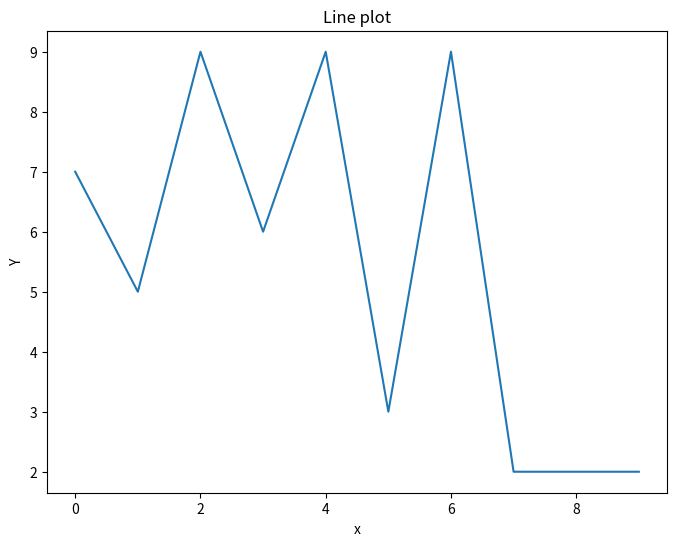
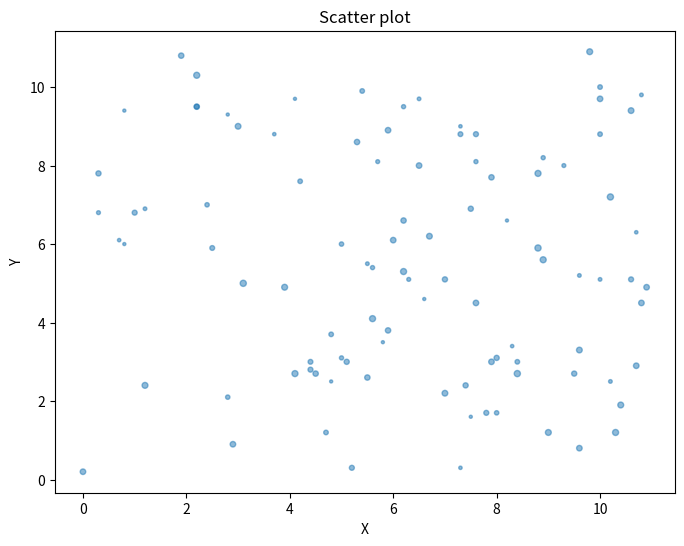
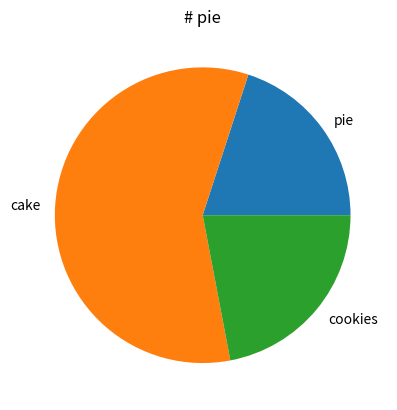
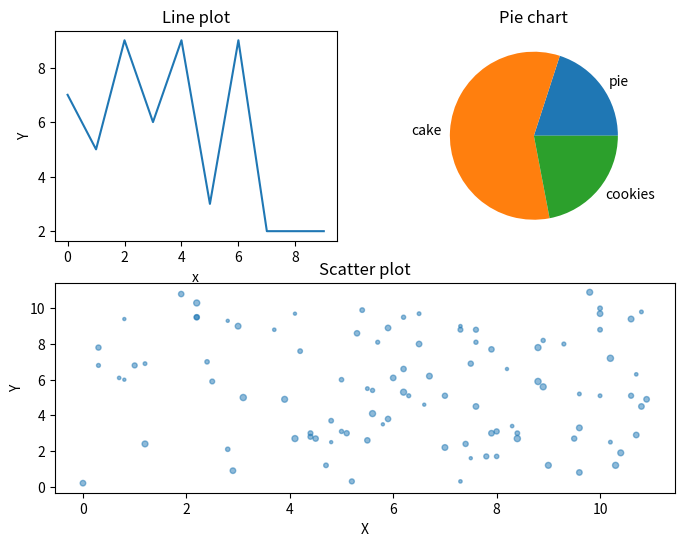

Here is the Python script that generated these plots, in order:
import random

num_points = 10

# line
x1 = range(num_points)
y1 = [random.randint(0, 10) for _ in range(num_points)]

# scatter
x2 = [random.randint(0, 10) + (random.randint(0, 10) * 0.1)  for _ in range(num_points**2)]
y2 = [random.randint(0, 10) + (random.randint(0, 10) * 0.1) for _ in range(num_points**2)]
z2 = [random.randint(5, 20) for _ in range(num_points**2)]

# pie
pie = 20
cake = 58
cookies = 22

import matplotlib.pyplot as plt

plt.figure(figsize=(8,6))
plt.plot(x1,y1)
plt.xlabel("x")
plt.ylabel("Y")
plt.title("Line plot")
plt.show()

plt.figure(figsize=(8,6))
plt.scatter(x2,y2, s = z2 , alpha =0.5)
plt.xlabel("X")
plt.ylabel("Y")
plt.title("Scatter plot")
plt.show()

pie_dict = {
    "pie" : pie,
"cake" : cake,
"cookies" : cookies
}

values = list(pie_dict.values())
labels = list(pie_dict.keys())

plt.pie(values, labels=labels)
plt.title("# pie")
plt.show()


from matplotlib.gridspec import GridSpec

fig = plt.figure(figsize=(8,6))

gs = GridSpec(2,2,figure = fig)


ax1 = fig.add_subplot(gs[0,0])

ax1.plot(x1,y1)
ax1.set_xlabel("x")
ax1.set_ylabel("Y")
ax1.set_title("Line plot")


ax2 =  fig.add_subplot(gs[0,1])

pie_dict = {
    "pie" : pie,
"cake" : cake,
"cookies" : cookies
}

values = list(pie_dict.values())
labels = list(pie_dict.keys())

ax2.pie(values, labels=labels)
ax2.set_title("Pie chart")


ax3 = fig.add_subplot(gs[1,:])
ax3.scatter(x2,y2, s = z2 , alpha =0.5)
ax3.set_xlabel("X")
ax3.set_ylabel("Y")
ax3.set_title("Scatter plot")

plt.show()
